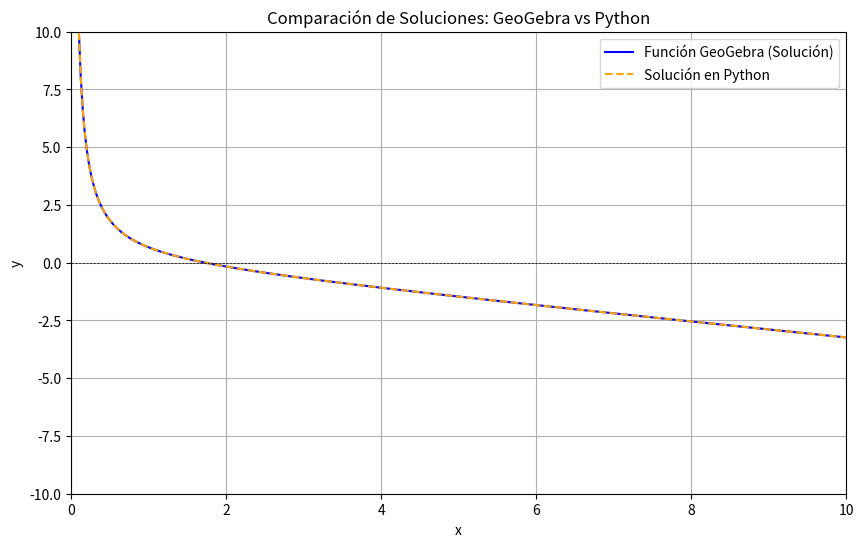

Generate this figure with matplotlib:
import numpy as np
import matplotlib.pyplot as plt
from sympy import symbols, Function, dsolve, sqrt, Eq

# Definimos las variables y la función
x, C1 = symbols('x C1')
y = Function('y')(x)

# Definimos la ecuación diferencial como igual a cero
equation = Eq((x**2 + y**2) + (2*x*y) * y.diff(x), 0)

# Resolver la ecuación diferencial
solution = dsolve(equation, y)

# Imprimir la solución
print(f'Solución general: {solution}')

# Definimos la función "GeoGebra" como la misma solución
def geogebra_function(x_val, C1_value):
    return float(-sqrt(x_val**2) / 3 + C1_value / x_val)  # Convertir a float

# Definimos la solución obtenida en Python
def python_solution(x_val, C1_value):
    return float(-sqrt(x_val**2) / 3 + C1_value / x_val)  # Convertir a float

# Graficando
x_vals = np.linspace(0.1, 10, 400)  # Evitar dividir por cero
C1_value = 1  # Valor de C1
y_vals_geogebra = [geogebra_function(val, C1_value) for val in x_vals]
y_vals_python = [python_solution(val, C1_value) for val in x_vals]

# Graficamos ambas soluciones
plt.figure(figsize=(10, 6))
plt.plot(x_vals, y_vals_geogebra, label='Función GeoGebra (Solución)', color='blue')
plt.plot(x_vals, y_vals_python, label='Solución en Python', color='orange', linestyle='--')
plt.title('Comparación de Soluciones: GeoGebra vs Python')
plt.xlabel('x')
plt.ylabel('y')
plt.axhline(0, color='black', lw=0.5, ls='--')
plt.axvline(0, color='black', lw=0.5, ls='--')
plt.grid()
plt.legend()
plt.xlim(0, 10)
plt.ylim(-10, 10)
plt.show()

# Calcular el porcentaje de acierto
# Comparar los valores de ambas funciones en ciertos puntos
points_to_compare = np.linspace(0.1, 10, 100)  # Puntos en los que se evaluará
correct_values = [python_solution(val, C1_value) for val in points_to_compare]
geogebra_values = [geogebra_function(val, C1_value) for val in points_to_compare]

# Calcular el porcentaje de acierto
correct_count = sum(np.isclose(c, g, atol=1e-5) for c, g in zip(correct_values, geogebra_values))
total_points = len(points_to_compare)

percentage_accuracy = (correct_count / total_points) * 100
print(f'Porcentaje de acierto entre GeoGebra y Python: {percentage_accuracy:.2f}%')
